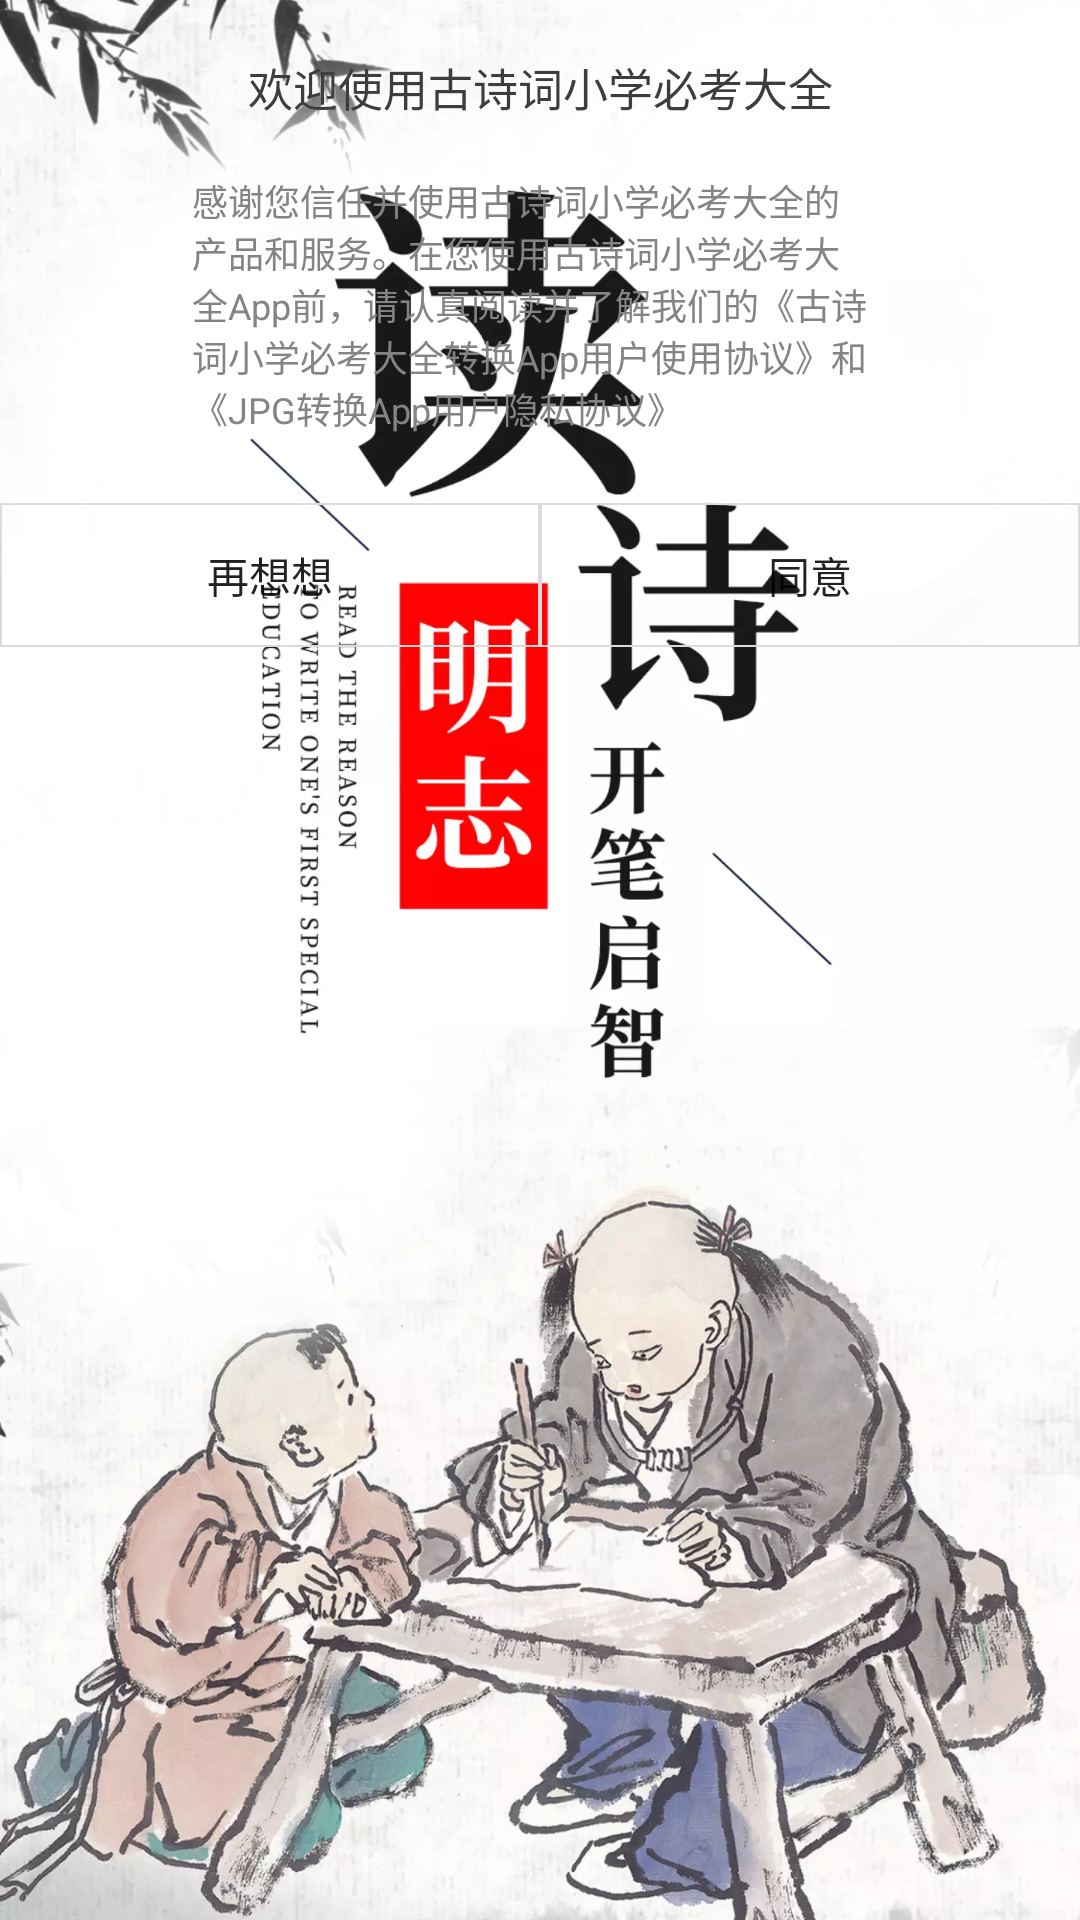

The Android layout XML behind this screen, and the referenced resources:
<!-- AndroidManifest.xml: application theme Base.AppTheme -->
<!-- res/layout/dialog_agree.xml -->
<?xml version="1.0" encoding="utf-8"?>
<LinearLayout xmlns:android="http://schemas.android.com/apk/res/android"
    android:layout_width="match_parent"
    android:layout_height="wrap_content"
    android:orientation="vertical">
    
    <TextView
        android:textColor="#3D3D3D"
        android:textSize="15sp"
        android:gravity="center_horizontal"
        android:layout_gravity="center_horizontal"
        android:text="欢迎使用古诗词小学必考大全"
        android:layout_width="match_parent"
        android:layout_height="wrap_content"
        android:layout_marginVertical="18dp"/>

    <TextView
        android:paddingBottom="23dp"
        android:id="@+id/tv_message"
        android:layout_gravity="center_horizontal"
        android:layout_width="232dp"
        android:layout_height="wrap_content"
        android:text="感谢您信任并使用古诗词小学必考大全的产品和服务。在您使用古诗词小学必考大全App前，请认真阅读并了解我们的《古诗词小学必考大全转换App用户使用协议》和《JPG转换App用户隐私协议》"
        android:textColor="#848484"
        android:textSize="12sp"
        />


    <LinearLayout

        android:orientation="horizontal"
        android:layout_width="match_parent"
        android:layout_height="wrap_content">

        <android.support.v7.widget.AppCompatButton

            android:text="再想想"
            android:background="@drawable/shape_button"
            android:layout_weight="1"
            android:layout_width="0dp"
            android:id="@+id/bt_cancle"
            android:layout_height="wrap_content"/>

        <android.support.v7.widget.AppCompatButton
            android:background="@drawable/shape_button"
            android:text="同意"
            android:id="@+id/bt_sure"
            android:layout_weight="1"
            android:layout_width="0dp"
            android:layout_height="wrap_content"/>
    </LinearLayout>



</LinearLayout>
<!-- resources referenced by this layout -->
<resources>
  <!-- drawable shape_button (drawable) -->
  <?xml version="1.0" encoding="utf-8"?>
  <shape xmlns:android="http://schemas.android.com/apk/res/android" >
      
      <solid android:color="#00000000"/>
      
      <stroke android:width="0.5dp" android:color="#DBDBDB" />
  </shape>
  <style name="Base.AppTheme" parent="Theme.AppCompat.DayNight.NoActionBar">
          
          <item name="android:windowBackground">@mipmap/ic_logo</item>
          
          <item name="colorPrimaryDark">@color/colorPrimaryDark</item>
          
          <item name="windowActionModeOverlay">true</item>
          <item name="android:windowContentOverlay">@null</item>
          
          <item name="android:textAllCaps">false</item>
      </style>
  <color name="colorPrimaryDark">#303F9F</color>
</resources>
